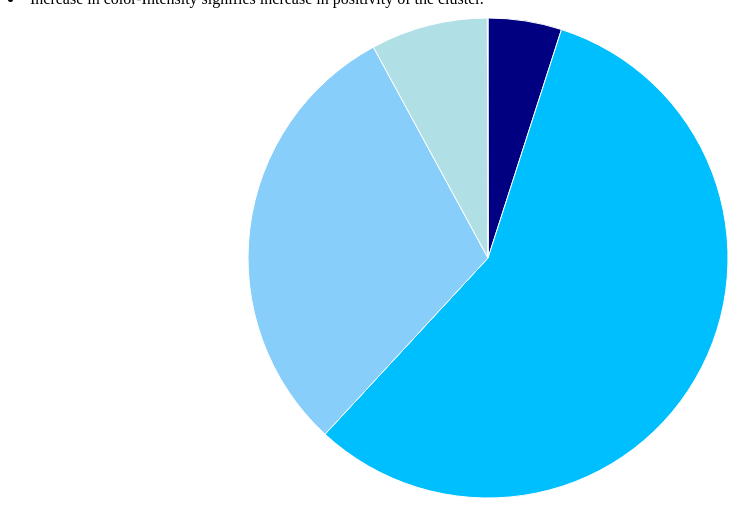
D3 v3 page, settled after 360 driven frames (6 s of simulated time); the page loaded 1 data file(s).


// ── p_chart.js
var width = 960,
    height = 500,
    radius = Math.min(width, height) / 2;

var field = "Count"

var color = d3.scale.ordinal()
    .range([ "#000080","#00BFFF","#87CEFA","#B0E0E6",, "1E90FF"]);

var arc = d3.svg.arc()
    .outerRadius(radius - 10)
    .innerRadius(0);

var labelArc = d3.svg.arc()
    .outerRadius(radius - 40)
    .innerRadius(radius - 40);

var pie = d3.layout.pie()
    .sort(null)
    .value(function(d) { return d.Count; });

var svg = d3.select("body").append("svg")
    .attr("width", width)
    .attr("height", height)
  .append("g")
    .attr("transform", "translate(" + width / 2 + "," + height / 2 + ")");
// hoveron   
var hoveron = function(d) {
      var div = document.getElementById('tooltip');
      div.style.left = event.pageX + 'px';
      div.style.top = event.pageY + 'px';
      d3.select(this)
        .style("fill", "grey");

      d3.select("#tooltip")
        .style("opacity", 1)
        .style("width", "100px");

     
      d3.select("#tooltip .name")
        .text(d.data.Percentage +"%");

      d3.select("#tooltip .value")
        .text(d.data.Cluster ); 
}

var hoverout = function(d) {

  
  d3.select(this)
    .style("fill", function(d) { return color(d.data.Cluster); });


  d3.select("#tooltip")
    .style("opacity", 0);    
}

d3.csv("Pie_Chart.csv", type, function(error, data) {
  if (error) throw error;
  
 

  var g = svg.selectAll(".arc")
      .data(pie(data))
    .enter().append("g")
      .attr("class", "arc");

  g.append("path")
      .attr("d", arc)
      .style("fill", function(d) { return color(d.data.Cluster); })
	.on("mouseover", hoveron)
	  
	.on("mouseleave", hoverout );

  g.append("text")
      .attr("transform", function(d) { return "translate(" + labelArc.centroid(d) + ")"; })
      .attr("dy", ".56em")
      .text(function(d) { return ""+  "" });
});

function type(d) {
  d.Count = +d.Count;
  return d;
}



### data: Pie_Chart.csv
Cluster, Count, Percentage
Excellent, 245, 4.952
Good, 2816, 56.92
Neutral, 1494, 30.2
Poor, 390, 7.884
Very_Poor, 2, 0.04043